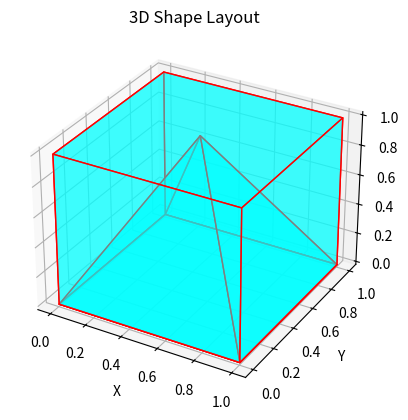

The matplotlib source for this figure:
import matplotlib
import matplotlib.pyplot as plt
from mpl_toolkits.mplot3d.art3d import Poly3DCollection
from dataclasses import dataclass, field
from typing import List


@dataclass
class Point3D:
    x: float
    y: float
    z: float


@dataclass
class Shape3D:
    vertices: List[Point3D] = field(default_factory=list)
    faces: List[List[int]] = field(default_factory=list)  # Faces are defined by indices of vertices


class Layout3D:
    def __init__(self, shapes=None):
        if shapes is None:
            shapes = []
        self.shapes = shapes

    def add_shape(self, shape: Shape3D):
        self.shapes.append(shape)

    def plot_layout(self):
        fig = plt.figure()
        ax = fig.add_subplot(111, projection='3d')

        for shape in self.shapes:
            vertices = [(v.x, v.y, v.z) for v in shape.vertices]  # Convert to tuples of (x, y, z)

            for face in shape.faces:
                # Get the vertices of each face
                face_vertices = [vertices[i] for i in face]
                # Create a 3D polygon for the face
                poly3d = [face_vertices]
                ax.add_collection3d(
                    Poly3DCollection(poly3d, facecolors='cyan', linewidths=1, edgecolors='r', alpha=0.5))

        ax.set_xlabel('X')
        ax.set_ylabel('Y')
        ax.set_zlabel('Z')
        plt.title('3D Shape Layout')

        plt.show()


# Example Usage
# Cube vertices and faces
cube_vertices = [Point3D(0, 0, 0), Point3D(1, 0, 0), Point3D(1, 1, 0), Point3D(0, 1, 0),
                 Point3D(0, 0, 1), Point3D(1, 0, 1), Point3D(1, 1, 1), Point3D(0, 1, 1)]

cube_faces = [[0, 1, 2, 3],  # Bottom face
              [4, 5, 6, 7],  # Top face
              [0, 1, 5, 4],  # Front face
              [2, 3, 7, 6],  # Back face
              [0, 3, 7, 4],  # Left face
              [1, 2, 6, 5]]  # Right face

cube = Shape3D(vertices=cube_vertices, faces=cube_faces)

# Pyramid vertices and faces
pyramid_vertices = [Point3D(0, 0, 0), Point3D(1, 0, 0), Point3D(1, 1, 0), Point3D(0, 1, 0), Point3D(0.5, 0.5, 1)]
pyramid_faces = [[0, 1, 2, 3],  # Base
                 [0, 1, 4],  # Sides
                 [1, 2, 4],
                 [2, 3, 4],
                 [3, 0, 4]]

pyramid = Shape3D(vertices=pyramid_vertices, faces=pyramid_faces)

layout = Layout3D([cube, pyramid])
layout.plot_layout()